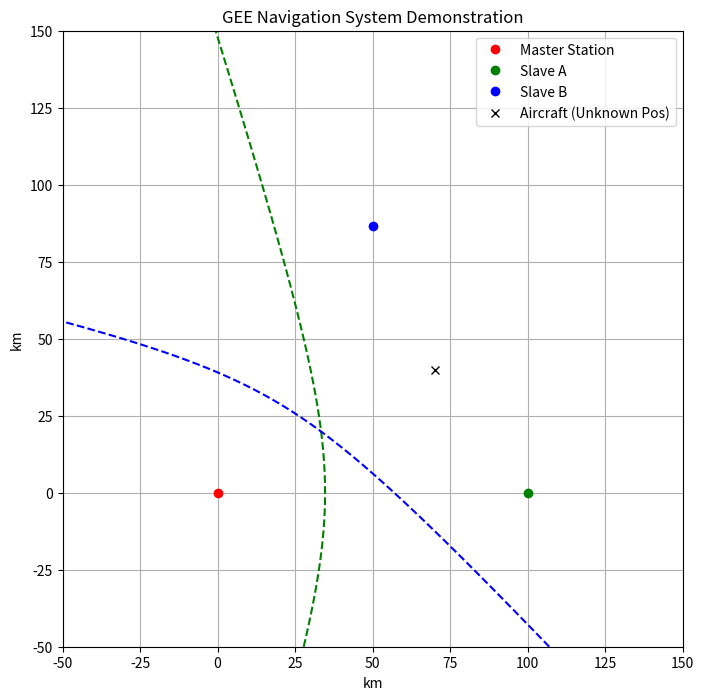

Reproduce this figure in Python.
import numpy as np
import matplotlib.pyplot as plt
import matplotlib.animation as animation

# Define station coordinates (in km)
master = np.array([0, 0])
slave_a = np.array([100, 0])
slave_b = np.array([50, 86.6])  # forms an equilateral triangle

# Time delay simulation (in microseconds)
speed_of_radio = 300_000  # km/s

# Aircraft position
aircraft = np.array([70, 40])

# Function to calculate distance difference
def time_diff(p1, p2, p3):
    return (np.linalg.norm(p1 - p2) - np.linalg.norm(p1 - p3))

# Calculate time difference between slave and master pulses
td_a = time_diff(aircraft, master, slave_a)
td_b = time_diff(aircraft, master, slave_b)

# Create a grid for plotting
x = np.linspace(-50, 150, 400)
y = np.linspace(-50, 150, 400)
X, Y = np.meshgrid(x, y)

# Calculate hyperbolas
def hyperbola(X, Y, A, B, delay_diff):
    dist_a = np.sqrt((X - A[0])**2 + (Y - A[1])**2)
    dist_b = np.sqrt((X - B[0])**2 + (Y - B[1])**2)
    return dist_a - dist_b - delay_diff

Z1 = hyperbola(X, Y, slave_a, master, td_a)
Z2 = hyperbola(X, Y, slave_b, master, td_b)

# Plotting setup
fig, ax = plt.subplots(figsize=(8, 8))
ax.set_xlim(-50, 150)
ax.set_ylim(-50, 150)
ax.set_title("GEE Navigation System Demonstration")
ax.set_xlabel("km")
ax.set_ylabel("km")
ax.grid(True)

# Plot stations
ax.plot(*master, 'ro', label="Master Station")
ax.plot(*slave_a, 'go', label="Slave A")
ax.plot(*slave_b, 'bo', label="Slave B")
ax.plot(*aircraft, 'kx', label="Aircraft (Unknown Pos)")

# Plot hyperbolic lines of position
contour1 = ax.contour(X, Y, Z1, levels=[0], colors='g', linestyles='--')
contour2 = ax.contour(X, Y, Z2, levels=[0], colors='b', linestyles='--')

ax.legend()

plt.show()
